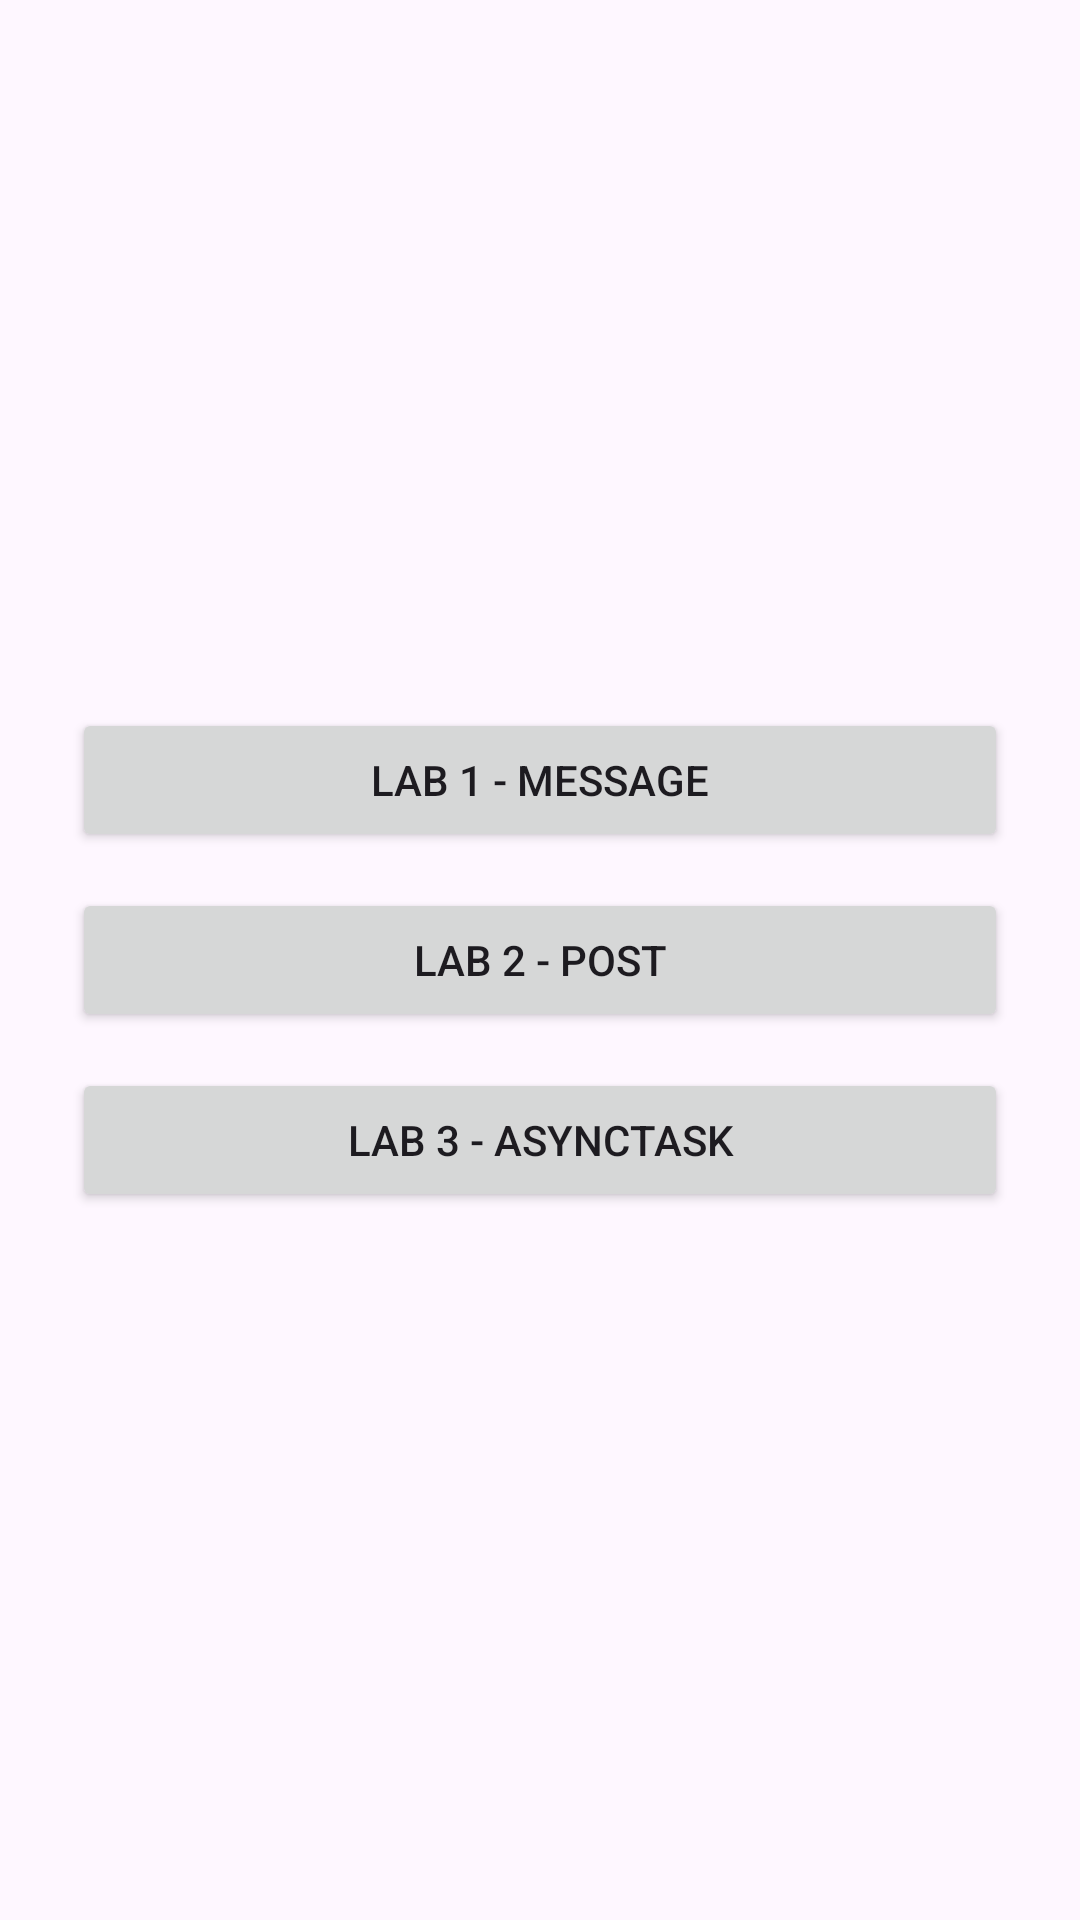

The Android layout XML behind this screen, and the referenced resources:
<!-- AndroidManifest.xml: application theme Theme.Multithreadinglab -->
<!-- res/layout/activity_main_menu.xml -->
<?xml version="1.0" encoding="utf-8"?>
<LinearLayout xmlns:android="http://schemas.android.com/apk/res/android"
    android:orientation="vertical"
    android:gravity="center"
    android:padding="24dp"
    android:layout_width="match_parent"
    android:layout_height="match_parent">

    <Button
        android:id="@+id/btn_message"
        android:text="Lab 1 - Message"
        android:layout_width="match_parent"
        android:layout_height="wrap_content"
        android:layout_marginBottom="12dp" />

    <Button
        android:id="@+id/btn_post"
        android:text="Lab 2 - Post"
        android:layout_width="match_parent"
        android:layout_height="wrap_content"
        android:layout_marginBottom="12dp" />

    <Button
        android:id="@+id/btn_async"
        android:text="Lab 3 - AsyncTask"
        android:layout_width="match_parent"
        android:layout_height="wrap_content" />

</LinearLayout>
<!-- resources referenced by this layout -->
<resources>
  <style name="Theme.Multithreadinglab" parent="Base.Theme.Multithreadinglab" />
  <style name="Base.Theme.Multithreadinglab" parent="Theme.Material3.DayNight.NoActionBar">
          
          
      </style>
</resources>
